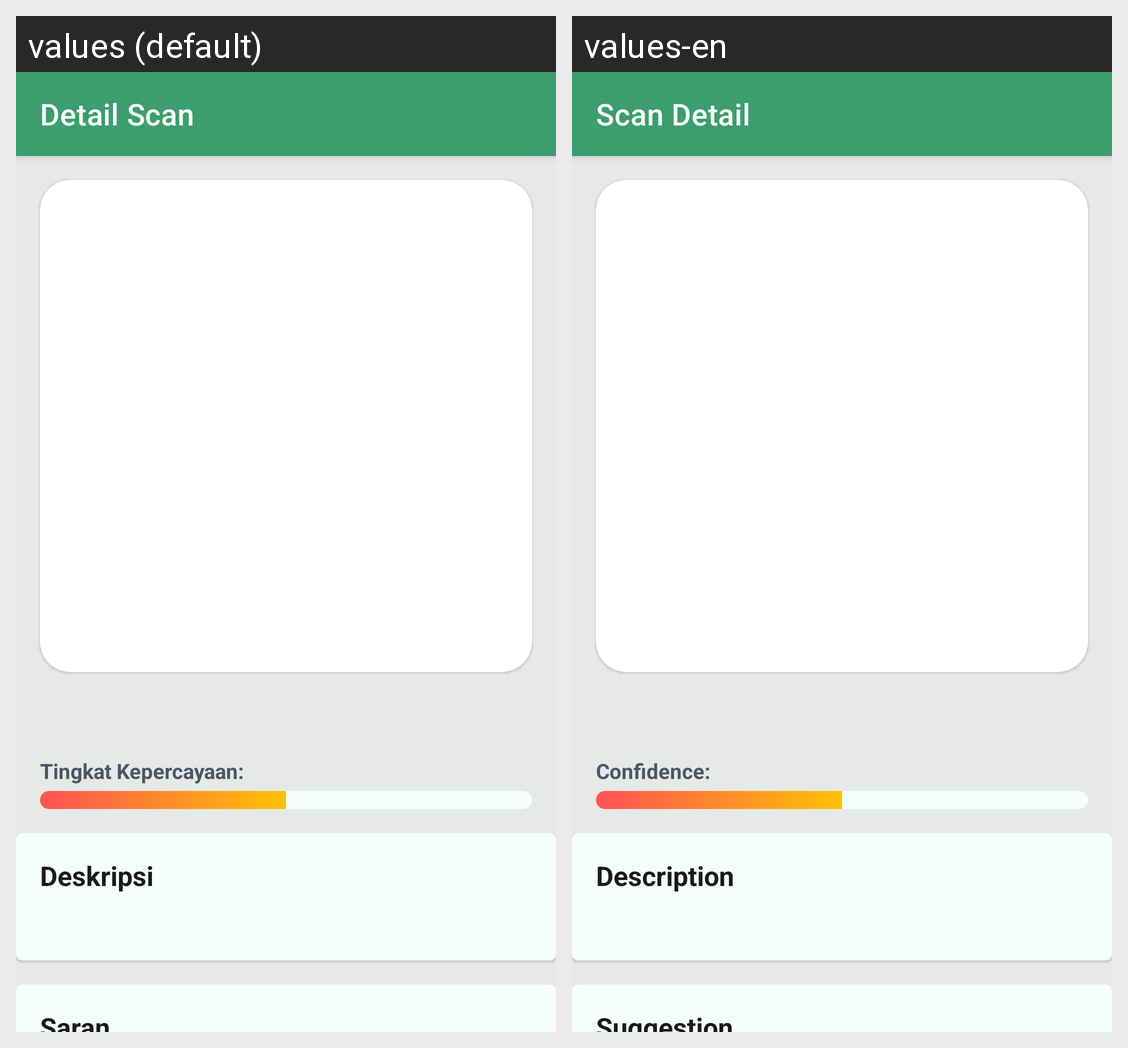

Here is an Android app screen in its default locale and in the app's own translations. Write out the translated-string differences for the strings that appear on this screen.
Android screen res/layout/activity_detail_history.xml rendered under 2 locales, left to right: values (default), values-en. Device: Nexus 5 (rendered at 1080×1920; each locale shown at half size, 540×960, under a caption strip naming it); theme Theme.Pare_ai_pk.
Strings drawn on this screen, with the default value and each locale's value (text and hints the layout hard-codes, and strings that could not be matched under every locale, appear in the picture but are not listed):

detail_scan
  values: Detail Scan
  values-en: Scan Detail

confidence
  values: Tingkat Kepercayaan: 
  values-en: Confidence: 

description
  values: Deskripsi
  values-en: Description

suggestion
  values: Saran
  values-en: Suggestion
